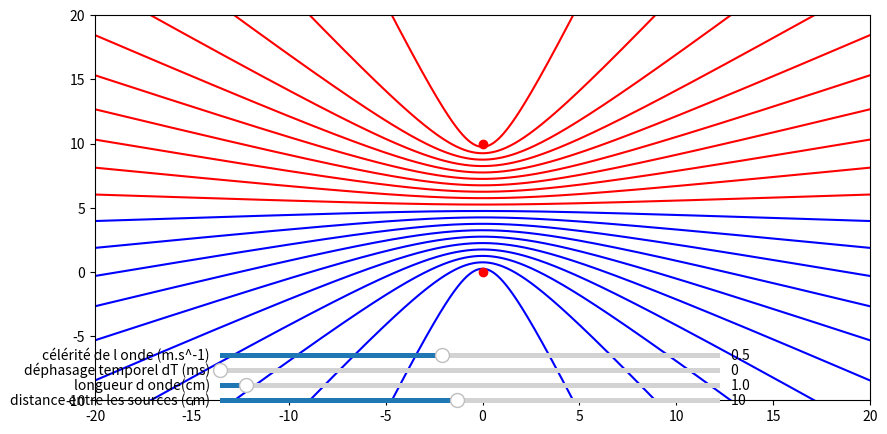

The matplotlib source for this figure:
# [redacted]
# [redacted]
# [redacted]
#importations
from matplotlib import pyplot as plt
from math import exp, expm1, sqrt
from matplotlib.widgets import Slider
from matplotlib.gridspec import GridSpec
##le but de ce programme est de modéliser les zones où les interactions entre les ondes sont destructrices ou constructives, en fonction de:
##le mode ondes sur l'eau:                                le mode lumière:
##a la distance entre les sources des ondes (cm)          (micro m)
##lamb la longeur d'onde (cm)                             (nm)(400-800)
##dT le déphasage temporel (micro s)                       =0
##c la célérité de l'onde (m.s^-1)                         =300 000 000m.s^-1
##D la distance par rapport à la source des ondes  (cm)    (m)

#fonction de la courbe
#def courbe (d):
#    traceh= a*0.5+(sqrt((d*d*a*a-d*d*d*d+4*d*d*D*D)/(a*a-d*d))*0.5)
#    traceb= a*0.5-(sqrt((d*d*a*a-d*d*d*d+4*d*d*D*D)/(a*a-d*d))*0.5)

#definition des 2 figures


#fonction de la courbe
def atraceh(d,a,x):
    return(a*0.5+(sqrt((d*d*a*a-d*d*d*d+4*d*d*x*x)/(a*a-d*d))*0.5))

def atraceb(d,a,x):
    return(a*0.5-(sqrt((d*d*a*a-d*d*d*d+4*d*d*x*x)/(a*a-d*d))*0.5))

#fonction d'actualisation
def update(val):
    ax1.cla()
    a=aS.val
    k=0
    while k+cons < a/lamb.val:
        d=(k+cons)*lamb.val
        ytraceh=[]
        ytraceb=[]
        i=0
        while i < len(Dx):
            x=Dx[i]
            traceh=(a*0.5+(sqrt((d*d*a*a-d*d*d*d+4*d*d*x*x)/(a*a-d*d))*0.5))
            traceb=(a*0.5-(sqrt((d*d*a*a-d*d*d*d+4*d*d*x*x)/(a*a-d*d))*0.5))
            ytraceb.append(traceb)
            ytraceh.append(traceh)
            i=i+1
        ax1.plot(Dx,ytraceh,'r')
        ax1.plot(Dx,ytraceb,'b')
        k=k+1
    ax1.plot(0,0, marker="o", color="red")
    ax1.plot(0,a, marker="o", color="red")
    ax1.axis([xmin, xmax, ymin_fixed, ymax_fixed])
    ax1.grid()



#Conditions initiales
ModeA = 0

if ModeA == 0: #calcul pour l'eau
    cons=0.5
    k=0
    pas=0.01
    i=0
    D=1
    x=0
    #calcul des limites de graphique
    ymin_fixed=-10
    ymax_fixed=20
    xmin=-20
    xmax=20

    #création de D
    Dx =[]
    D=xmin
    while D < xmax:
        Dx.append(D)
        D=D+pas
    #Tracé des courbes
    #fig, ax = plt.subplots(figsize=(12,8))
    fig, (ax1) = plt.subplots(1, 1, figsize=(10, 5))
    ax1.axis([xmin, xmax, ymin_fixed, ymax_fixed])
    plt.xlabel('D en (cm)')
    plt.ylabel('y en (cm) ')
    if cons == 0:
        plt.title('zones d interactions constructives ')
    else:
        plt.title('zones d interactions destructives ')
    ax1.grid()
    ax1.legend()
    # Création d'un curseur, noté a, avec la position et les dimensions de ce curseur (rectangle_a)
    rectangle_a = plt.axes([0.25, 0.1, 0.5, 0.02])
    aS = Slider(rectangle_a, 'distance entre les sources (cm)', 1,20, valinit=10)
    # Création d'un curseur, noté lamb, avec la position et les dimensions de ce curseur (rectangle_b)
    rectangle_b = plt.axes([0.25, 0.13, 0.5, 0.02])
    lamb = Slider(rectangle_b, 'longueur d onde(cm)',0.5, 10, valinit=1)
    # Création d'un curseur, noté dT, avec la position et les dimensions de ce curseur (rectangle_c)
    rectangle_c = plt.axes([0.25, 0.16, 0.5, 0.02])
    dT = Slider(rectangle_c, 'déphasage temporel dT (ms)', 0, 200, valinit=0)
    # Création d'un curseur, noté c, avec la position et les dimensions de ce curseur (rectangle_d)
    rectangle_d = plt.axes([0.25, 0.19, 0.5, 0.02])
    c = Slider(rectangle_d, 'célérité de l onde (m.s^-1)', 0.1, 1, valinit=0.5)
    aS.on_changed(update)
    lamb.on_changed(update)
    dT.on_changed(update)
    c.on_changed(update)
    update(10)
    #Affichage
    ax1.grid()
    plt.show()

